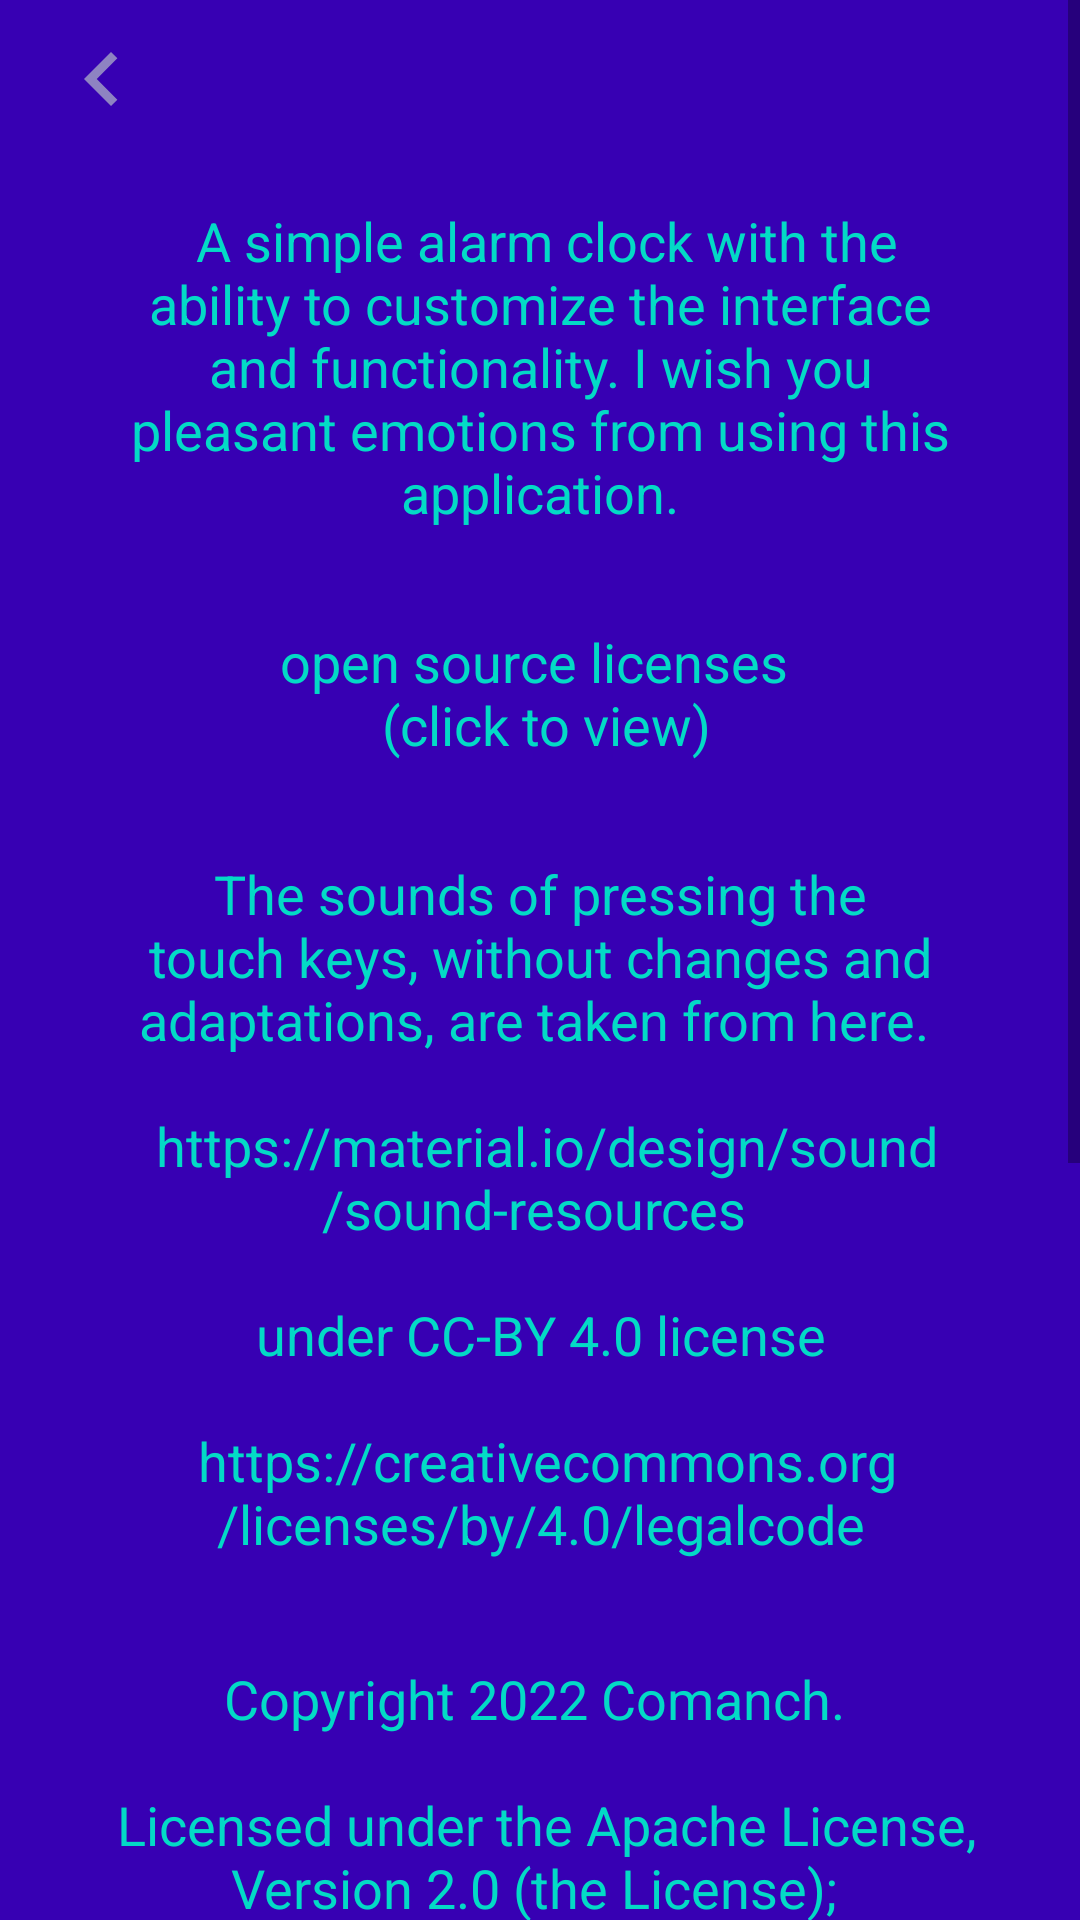

Layout XML and referenced resources for this Android screen:
<!-- AndroidManifest.xml: fallback theme Theme.MaterialComponents.DayNight.NoActionBar -->
<!-- res/layout/about_app_fragment.xml -->
<?xml version="1.0" encoding="utf-8"?>
<layout xmlns:android="http://schemas.android.com/apk/res/android"
    xmlns:app="http://schemas.android.com/apk/res-auto">

    <data>

        <variable
            name="aboutAppViewModel"
            type="com.comanch.valley_wind_awake.aboutFragment.AboutAppViewModel" />
    </data>


    <ScrollView
        android:id="@+id/scroll_view"
        android:layout_width="match_parent"
        android:layout_height="match_parent"
        android:background="?attr/colorPrimaryVariant">

        <androidx.constraintlayout.widget.ConstraintLayout
            android:layout_width="match_parent"
            android:layout_height="wrap_content"
            android:background="?attr/colorPrimaryVariant">

            <androidx.appcompat.widget.Toolbar
                android:id="@+id/toolbar"
                style="@style/front_list_toolbar"
                app:layout_constraintBottom_toTopOf="@id/aboutApp"
                app:layout_constraintEnd_toStartOf="parent"
                app:layout_constraintStart_toEndOf="parent"
                app:layout_constraintTop_toTopOf="parent">

                <TextView
                    android:id="@+id/arrow_back_about_app"
                    android:layout_width="wrap_content"
                    android:layout_height="wrap_content"
                    android:layout_gravity="start"
                    android:contentDescription="@string/back_button"
                    android:background="@drawable/ic_baseline_keyboard_arrow_left_36" />
            </androidx.appcompat.widget.Toolbar>

            <TextView
                android:id="@+id/aboutApp"
                android:layout_width="0dp"
                android:layout_height="wrap_content"
                android:layout_marginTop="16dp"
                android:gravity="center"
                android:padding="16dp"
                android:text="@string/info_about_app"
                android:textColor="?attr/colorSecondary"
                android:textSize="18sp"
                app:layout_constraintBottom_toTopOf="@id/oss_license"
                app:layout_constraintEnd_toStartOf="@id/guideline23"
                app:layout_constraintStart_toStartOf="@id/guideline21"
                app:layout_constraintTop_toBottomOf="@id/guideline22" />

            <TextView
                android:id="@+id/oss_license"
                android:layout_width="0dp"
                android:layout_height="wrap_content"
                android:layout_marginStart="16dp"
                android:layout_marginEnd="16dp"
                android:background="@drawable/rectangle_for_license_button"
                android:gravity="center"
                android:onClick="@{() -> aboutAppViewModel.ossLicense()}"
                android:padding="16dp"
                android:text="@string/oss_license"
                android:textColor="?attr/colorSecondary"
                android:textSize="18sp"
                app:layout_constraintBottom_toTopOf="@id/sound_license"
                app:layout_constraintEnd_toStartOf="@id/guideline23"
                app:layout_constraintStart_toStartOf="@id/guideline21"
                app:layout_constraintTop_toBottomOf="@id/aboutApp" />

            <TextView
                android:id="@+id/sound_license"
                android:layout_width="0dp"
                android:layout_height="wrap_content"
                android:gravity="center"
                android:padding="16dp"
                android:text="@string/sound_license_1"
                android:textColor="?attr/colorSecondary"
                android:textSize="18sp"
                android:textIsSelectable="true"
                app:layout_constraintBottom_toTopOf="@id/divider"
                app:layout_constraintEnd_toStartOf="@id/guideline23"
                app:layout_constraintStart_toStartOf="@id/guideline21"
                app:layout_constraintTop_toBottomOf="@id/oss_license" />

            <TextView
                android:id="@+id/divider"
                android:layout_width="match_parent"
                android:layout_height="2dp"
                android:background="@drawable/divider_about_app"
                app:layout_constraintBottom_toTopOf="@id/my_license"
                app:layout_constraintEnd_toStartOf="@id/guideline23"
                app:layout_constraintStart_toStartOf="@id/guideline21"
                app:layout_constraintTop_toBottomOf="@id/sound_license" />

            <TextView
                android:id="@+id/my_license"
                android:layout_width="0dp"
                android:layout_height="wrap_content"
                android:gravity="center"
                android:padding="16dp"
                android:text="@string/my_license"
                android:textColor="?attr/colorSecondary"
                android:textSize="18sp"
                android:textIsSelectable="true"
                app:layout_constraintEnd_toStartOf="@id/guideline23"
                app:layout_constraintStart_toStartOf="@id/guideline21"
                app:layout_constraintTop_toBottomOf="@id/divider" />

            <androidx.constraintlayout.widget.Guideline
                android:id="@+id/guideline21"
                android:layout_width="wrap_content"
                android:layout_height="wrap_content"
                android:orientation="vertical"
                app:layout_constraintGuide_begin="16dp" />

            <androidx.constraintlayout.widget.Guideline
                android:id="@+id/guideline22"
                android:layout_width="wrap_content"
                android:layout_height="wrap_content"
                android:orientation="horizontal"
                app:layout_constraintGuide_begin="36dp" />

            <androidx.constraintlayout.widget.Guideline
                android:id="@+id/guideline23"
                android:layout_width="wrap_content"
                android:layout_height="wrap_content"
                android:orientation="vertical"
                app:layout_constraintGuide_end="16dp" />

        </androidx.constraintlayout.widget.ConstraintLayout>
    </ScrollView>


</layout>
<!-- resources referenced by this layout -->
<resources>
  <!-- drawable ic_baseline_keyboard_arrow_left_36 (drawable) -->
  <vector android:alpha="0.7" android:autoMirrored="true"
      android:height="36dp" android:tint="@color/colorSecondaryBlue"
      android:viewportHeight="24" android:viewportWidth="24"
      android:width="36dp" xmlns:android="http://schemas.android.com/apk/res/android">
      <path android:fillColor="@android:color/white" android:pathData="M15.41,16.59L10.83,12l4.58,-4.59L14,6l-6,6 6,6 1.41,-1.41z"/>
  </vector>
  <string name="back_button">back button</string>
  <string name="info_about_app">" A simple alarm clock with the ability to customize the interface and functionality. I wish you pleasant emotions from using this application."</string>
  <string name="my_license">
    Copyright 2022 Comanch. \n
          \n
          Licensed under the Apache License, Version 2.0 (the "License"); \n
          you may not use this file except in compliance with the License. \n
          You may obtain a copy of the License at \n
          \n
          http://www.apache.org/licenses/LICENSE-2.0 \n
          \n
          Unless required by applicable law or agreed to in writing, software \n
    distributed under the License is distributed on an "AS IS" BASIS, \n
         WITHOUT WARRANTIES OR CONDITIONS OF ANY KIND, either express or implied. \n
         See the License for the specific language governing permissions and \n
          limitations under the License. \n
  </string>
  <string name="oss_license">open source licenses \n
      (click to view)</string>
  <string name="sound_license_1">
    The sounds of pressing the touch keys, without changes and adaptations, are taken from here. \n
          \n
          https://material.io/design/sound/sound-resources \n
          \n
    under CC-BY 4.0 license \n
          \n
          https://creativecommons.org/licenses/by/4.0/legalcode
  </string>
  <style name="front_list_toolbar">
          <item name="android:elevation">4dp</item>
          <item name="android:layout_height">?attr/actionBarSize</item>
          <item name="android:layout_width">match_parent</item>
      </style>
  <color name="colorSecondaryBlue">#B3BCC9</color>
</resources>
